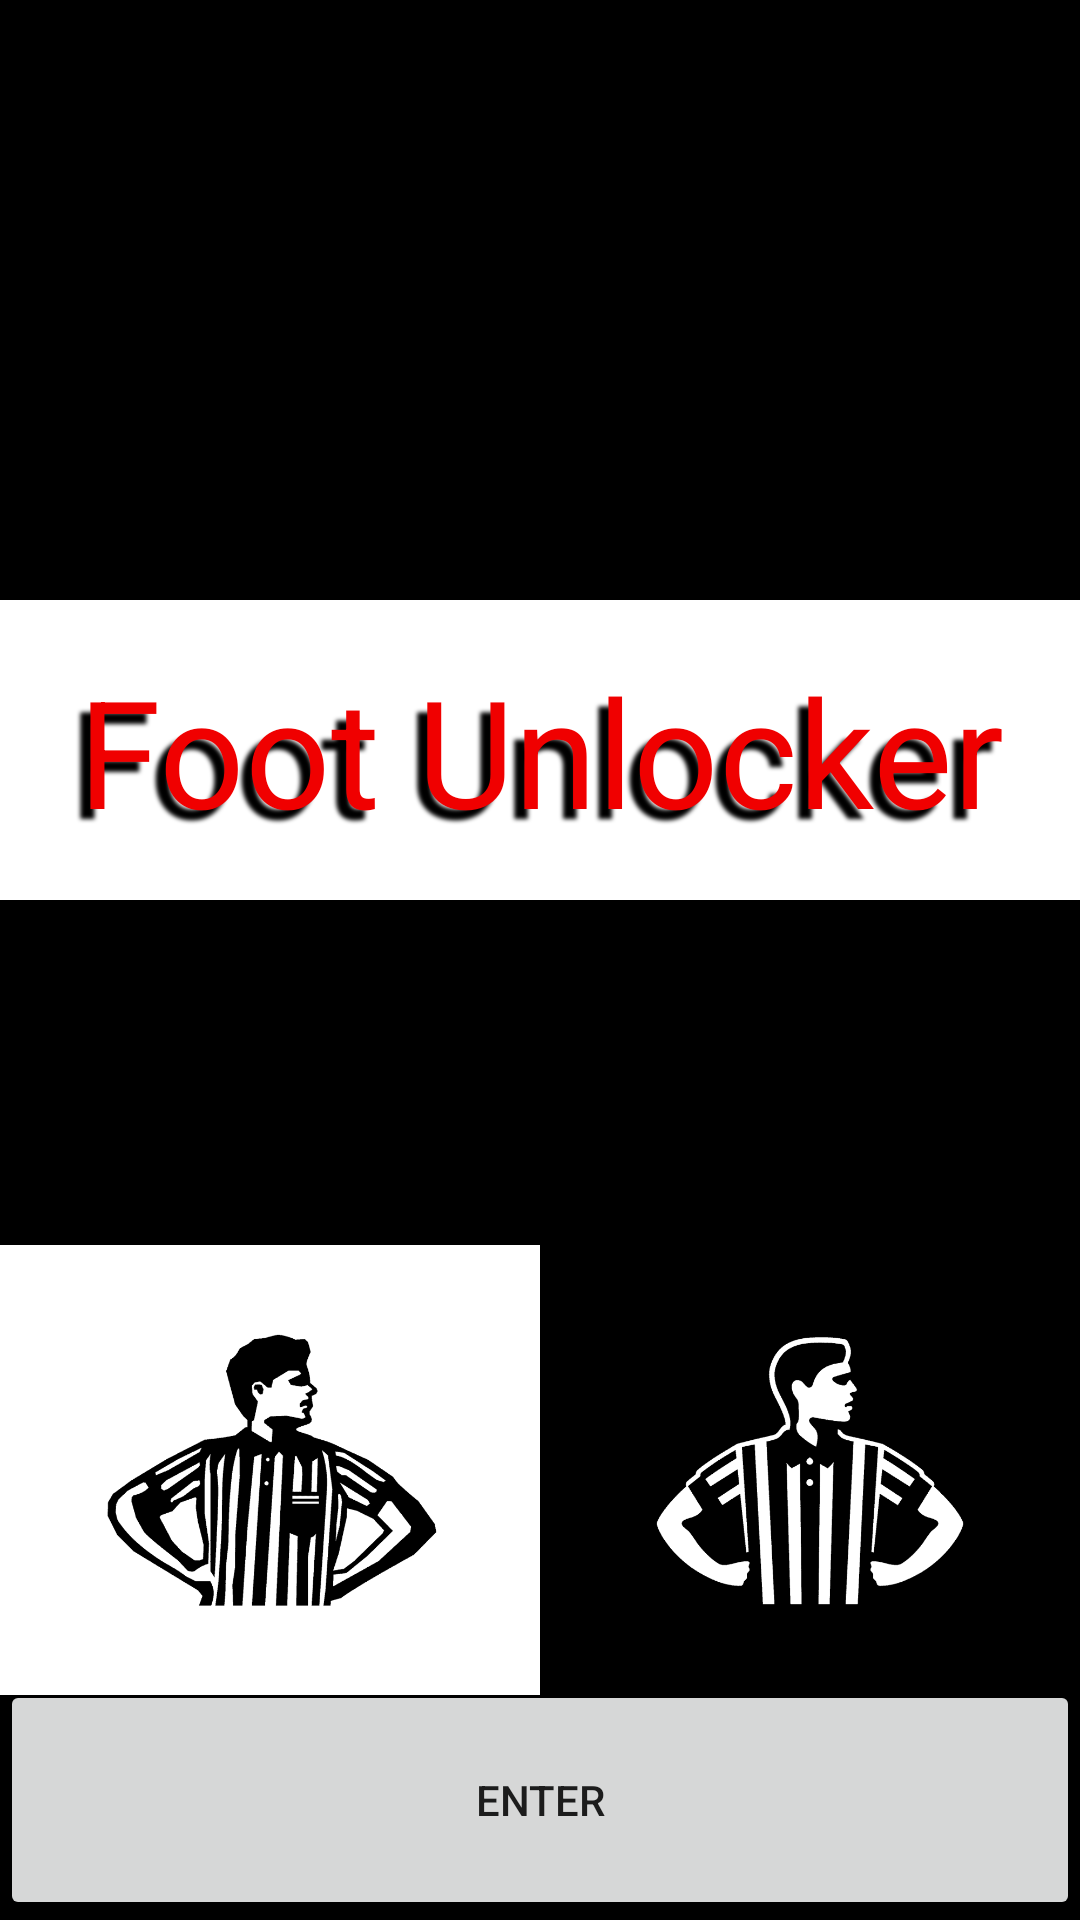

The Android layout XML behind this screen, and the referenced resources:
<!-- AndroidManifest.xml: application theme Theme.FootUnlocker -->
<!-- res/layout/activity_surface.xml -->
<?xml version="1.0" encoding="utf-8"?>

<RelativeLayout xmlns:android="http://schemas.android.com/apk/res/android"
    android:layout_width="match_parent"
    android:layout_height="match_parent"
    android:background="@android:color/background_dark">

    　
    　　　

    <ImageView
        android:id="@+id/iv_show"
        android:layout_width="match_parent"
        android:layout_height="300dp"
        android:layout_alignParentBottom="true"
        android:layout_weight="1"
        android:src="@drawable/logo" />

    <TextView
        android:id="@+id/tv_show"
        android:layout_marginVertical="200dp"
        android:layout_width="match_parent"
        android:layout_height="100dp"
        android:background="@color/white"
        android:gravity="center"
        android:shadowColor="@color/black"
        android:shadowDx="-10.0"
        android:shadowDy="10.0"
        android:shadowRadius="3.0"
        android:text="Foot Unlocker"
        android:textColor="#FFF00000"
        android:textSize="50dp" />　　　　 　　　　

    <Button
        android:id="@+id/btn_1"
        android:layout_width="match_parent"
        android:layout_height="80dp"
        android:text="Enter"
        android:layout_alignParentBottom="true"/>




</RelativeLayout>
<!-- resources referenced by this layout -->
<resources>
  <color name="black">#FF000000</color>
  <color name="white">#FFFFFFFF</color>
  <!-- drawable logo: png bitmap (drawable, 49711 bytes) -->
  <style name="Theme.FootUnlocker" parent="Theme.MaterialComponents.DayNight.DarkActionBar">
          
          <item name="colorPrimary">@color/purple_500</item>
          <item name="colorPrimaryVariant">@color/purple_700</item>
          <item name="colorOnPrimary">@color/white</item>
          
          <item name="colorSecondary">@color/teal_200</item>
          <item name="colorSecondaryVariant">@color/teal_700</item>
          <item name="colorOnSecondary">@color/black</item>
          
          <item name="android:statusBarColor" tools:targetApi="l">?attr/colorPrimaryVariant</item>
          
      </style>
  <color name="purple_500">#FF6200EE</color>
  <color name="purple_700">#FF3700B3</color>
  <color name="teal_200">#FF03DAC5</color>
  <color name="teal_700">#FF018786</color>
</resources>
